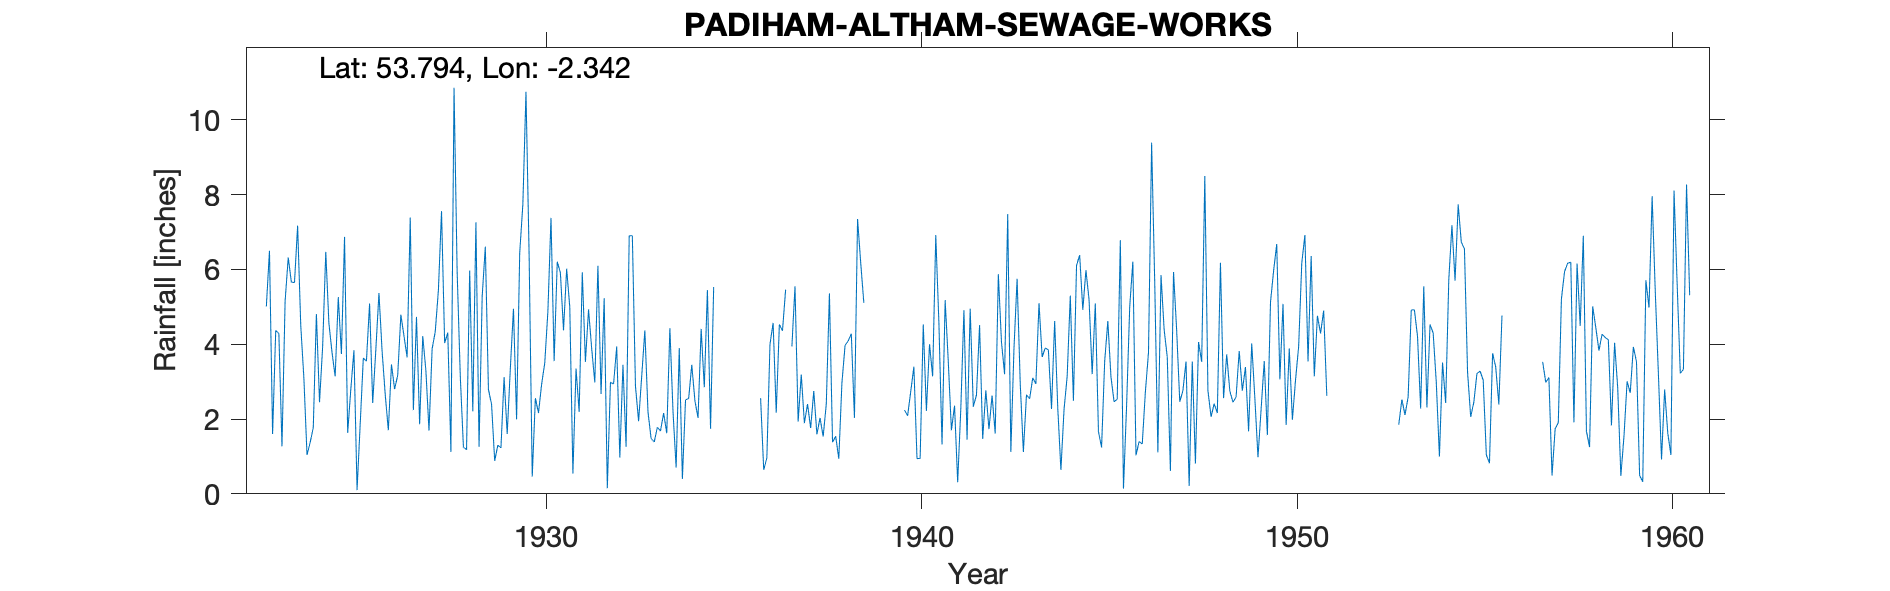

Data behind this chart, as committed beside it:
PADIHAM (ALTHAM SEWAGE WORKS), , , , , , , , , , , , , , , , , , , , , , , 
Grid ref, SD776331, Long, -2.342, Lat, 53.79, Elevation, 225, ft, , , , , , , , , , , , , , , 
Station no, 2969, , , , , , , , , , , , , , , , , , , , , , 
, 1920, 1921, 1922, 1923, 1924, 1925, 1926, 1927, 1928, 1929, 1930, 1931, 1932, 1933, 1934, 1935, 1936, 1937, 1938, 1939, 1940, 1941, 1942
January, , , , 5.01, 3.1, 3.74, 5.37, 4.73, 10.86, 2.39, 6.4, 6.02, 5.23, 3.15, 3.9, , , 3.94, 5.36, , 2.24, 1.32, 4.51
February, , , , 6.5, 1.04, 6.87, 3.82, 1.86, 5.92, 0.88, 0.46, 5, 0.15, 4.37, 0.4, , , 5.55, 1.38, , 2.09, 5.18, 1.47
March, , , , 1.6, 1.37, 1.63, 2.66, 4.22, 3.14, 1.3, 2.56, 0.54, 2.98, 2.19, 2.51, , 2.56, 1.93, 1.54, , 2.74, 3.53, 2.77
April, , , , 4.37, 1.77, 2.79, 1.7, 3.3, 1.25, 1.23, 2.16, 3.35, 2.94, 1.48, 2.55, , 0.64, 3.19, 0.94, , 3.4, 1.7, 1.73
May, , , , 4.29, 4.81, 3.84, 3.46, 1.69, 1.18, 3.12, 2.93, 2.19, 3.94, 1.39, 3.45, , 0.96, 1.89, 2.97, , 0.94, 2.36, 2.63
June, , , , 1.27, 2.45, 0.1, 2.8, 3.88, 5.97, 1.6, 3.5, 5.92, 0.97, 1.78, 2.49, , 4, 2.4, 3.97, , 0.95, 0.31, 1.61
July, , , , 5.15, 3.94, 1.86, 3.17, 4.34, 2.21, 3.35, 4.87, 3.53, 3.45, 1.68, 2.03, , 4.57, 1.76, 4.09, , 4.53, 2.27, 5.87
August, , , , 6.32, 6.47, 3.63, 4.79, 5.44, 7.26, 4.95, 7.38, 4.93, 1.26, 2.16, 4.41, , 2.17, 2.75, 4.28, , 2.22, 4.91, 4.06
September, , , , 5.66, 4.56, 3.55, 4.22, 7.56, 1.26, 1.99, 3.55, 3.89, 6.9, 1.62, 2.85, , 4.53, 1.59, 2.03, , 4, 1.45, 3.2
October, , , , 5.65, 3.78, 5.09, 3.65, 4.03, 5.28, 6.45, 6.21, 2.98, 6.9, 4.43, 5.45, , 4.36, 2.03, 7.35, , 3.14, 4.95, 7.48
November, , , , 7.17, 3.14, 2.43, 7.39, 4.31, 6.61, 7.74, 5.91, 6.1, 2.88, 2.2, 1.74, , 5.46, 1.53, 6.18, , 6.92, 2.33, 1.12
December, , , , 4.5, 5.26, 3.85, 2.24, 1.12, 2.79, 10.75, 4.37, 2.67, 1.94, 0.7, 5.53, , , 2.4, 5.11, , 4.57, 2.64, 3.89
Total, , , , 57.49, 41.69, 39.38, 45.27, 46.48, 53.73, 45.75, 50.3, 47.12, 39.54, 27.15, 37.31, , , 30.96, 45.2, , 37.74, 32.95, 40.34
1936 Jan 4.6, Feb 2.5, Dec 5.36 and tota…, , , , , , , , , , , , , , , , , , , , , , , 
12417, ALTHAM S WKS, 01/01/1923, 31/12/1973, , , , , , , , , , , , , , , , , , , , 
